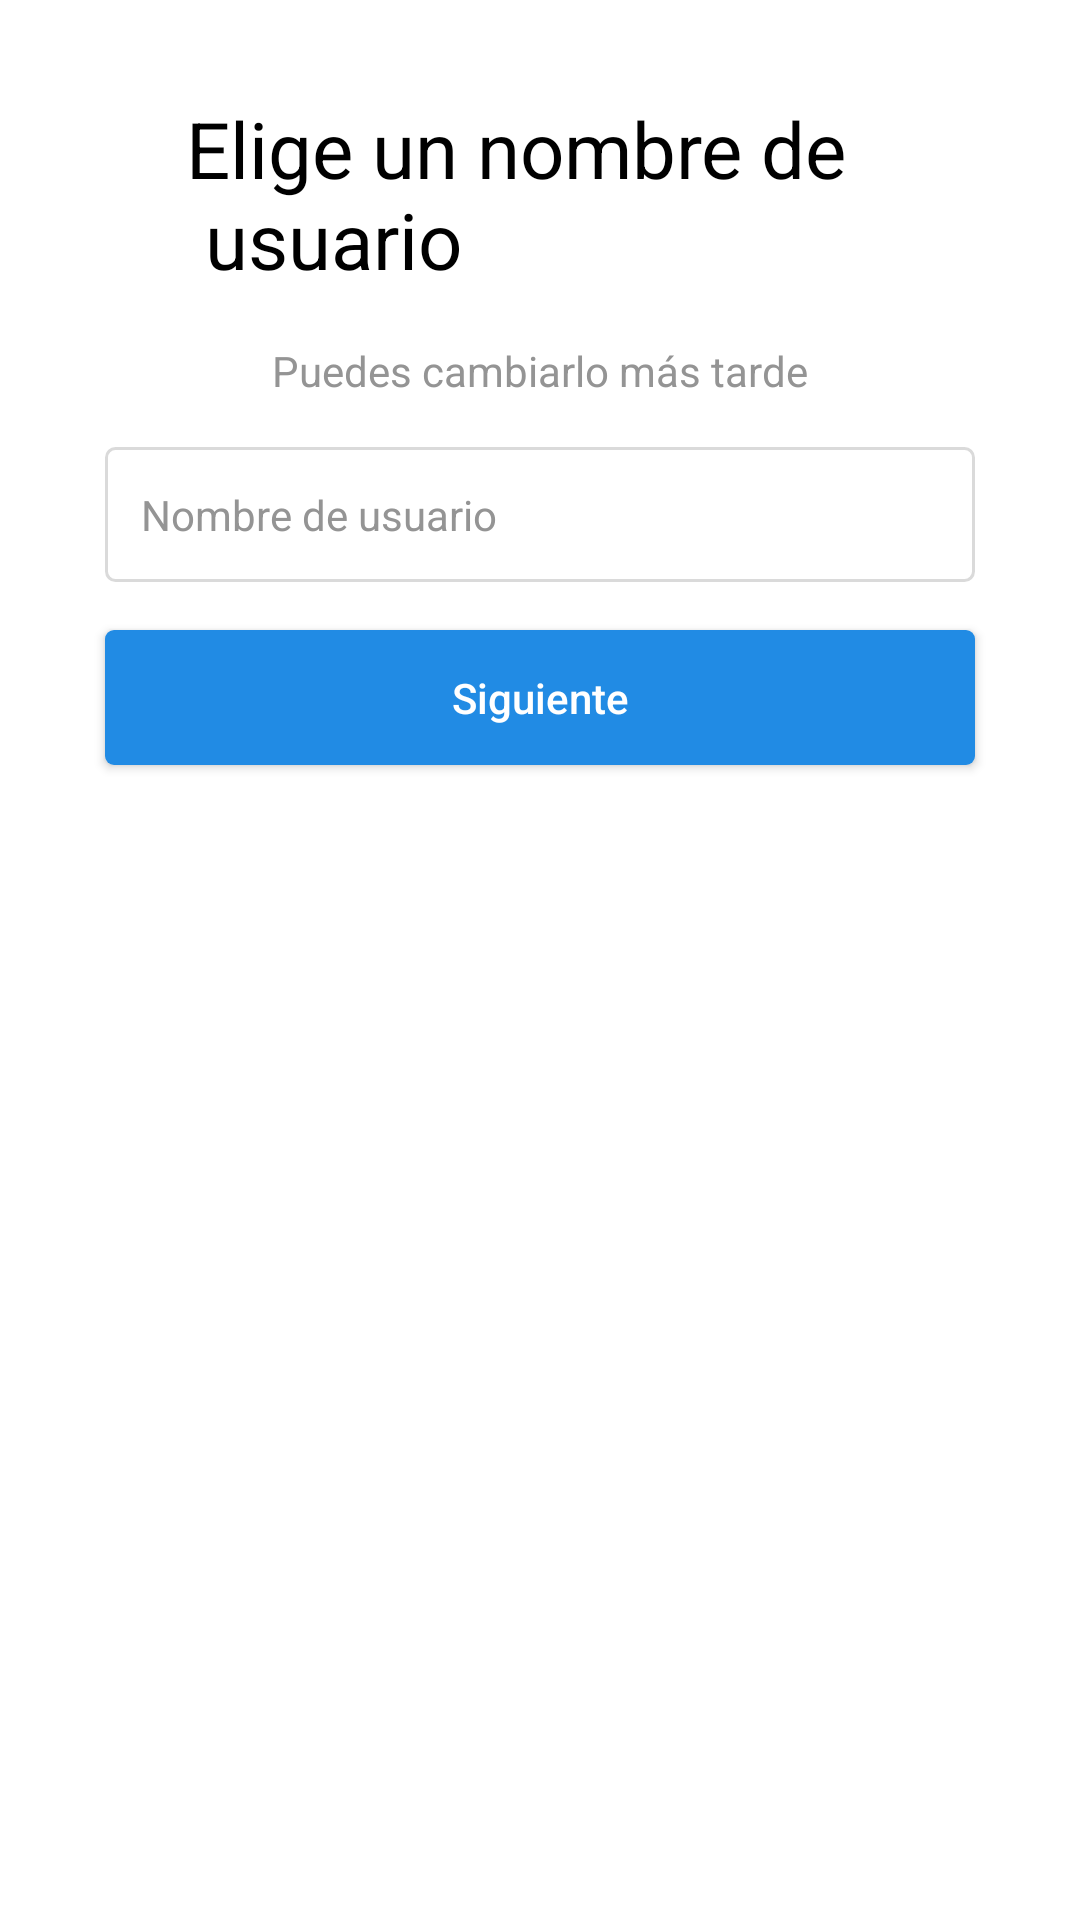

The Android layout XML behind this screen, and the referenced resources:
<!-- AndroidManifest.xml: application theme Theme.AppCompat.NoActionBar -->
<!-- res/layout/activity_main4.xml -->
<?xml version="1.0" encoding="utf-8"?>
<androidx.constraintlayout.widget.ConstraintLayout xmlns:android="http://schemas.android.com/apk/res/android"
    xmlns:app="http://schemas.android.com/apk/res-auto"
    xmlns:tools="http://schemas.android.com/tools"
    android:layout_width="match_parent"
    android:layout_height="match_parent"
    tools:context=".Main4Activity"
    android:background="#ffffff">

    <EditText
        android:id="@+id/edt1a4"
        android:layout_width="290dp"
        android:layout_height="45dp"
        android:layout_marginTop="16dp"
        android:background="@drawable/edtexts"
        android:ems="10"
        android:hint="@string/Nombredeusuario"
        android:inputType="textPersonName"
        android:textColor="#000000"
        app:layout_constraintEnd_toEndOf="parent"
        app:layout_constraintStart_toStartOf="parent"
        app:layout_constraintTop_toBottomOf="@+id/textView4"
        android:textColorHint="#949494"
        android:textSize="14sp"
        android:padding="12dp"
        tools:ignore = "Autofill"/>

    <TextView
        android:id="@+id/textView2"
        android:layout_width="236dp"
        android:layout_height="66dp"
        android:layout_marginTop="32dp"
        android:text="@string/edteligeusario"
        android:textColor="#000000"
        android:textSize="26sp"
        app:layout_constraintEnd_toEndOf="parent"
        app:layout_constraintStart_toStartOf="parent"
        app:layout_constraintTop_toTopOf="parent" />

    <TextView
        android:id="@+id/textView4"
        android:layout_width="wrap_content"
        android:layout_height="wrap_content"
        android:layout_marginTop="16dp"
        android:text="@string/puedes"
        android:textColor="#949494"
        app:layout_constraintEnd_toEndOf="parent"
        app:layout_constraintStart_toStartOf="parent"
        app:layout_constraintTop_toBottomOf="@+id/textView2" />

    <Button
        android:id="@+id/b4"
        android:layout_width="290dp"
        android:layout_height="45dp"
        android:layout_marginTop="16dp"
        android:background="@drawable/boton"
        android:onClick="siguiente"
        android:text="@string/next"
        app:layout_constraintEnd_toEndOf="parent"
        app:layout_constraintStart_toStartOf="parent"
        app:layout_constraintTop_toBottomOf="@+id/edt1a4"
        android:textAllCaps="false"/>

</androidx.constraintlayout.widget.ConstraintLayout>
<!-- resources referenced by this layout -->
<resources>
  <!-- drawable boton (drawable) -->
  <?xml version="1.0" encoding="utf-8"?>
  <shape xmlns:android="http://schemas.android.com/apk/res/android">
      <corners android:radius="3dp"/>
      <solid android:color="#218BE4"/>
  
  </shape>
  <!-- drawable edtexts (drawable) -->
  <?xml version="1.0" encoding="utf-8"?>
  <shape xmlns:android="http://schemas.android.com/apk/res/android">
      <corners android:radius="3dp"/>
      <solid android:color="#FFFFFF"/>
      <stroke android:color="#DADADA" android:width="1dp"/>
  
  </shape>
  <string name="Nombredeusuario">Nombre de usuario</string>
  <string name="edteligeusario">Elige un nombre de \n usuario</string>
  <string name="next">Siguiente</string>
  <string name="puedes">Puedes cambiarlo más tarde</string>
</resources>
